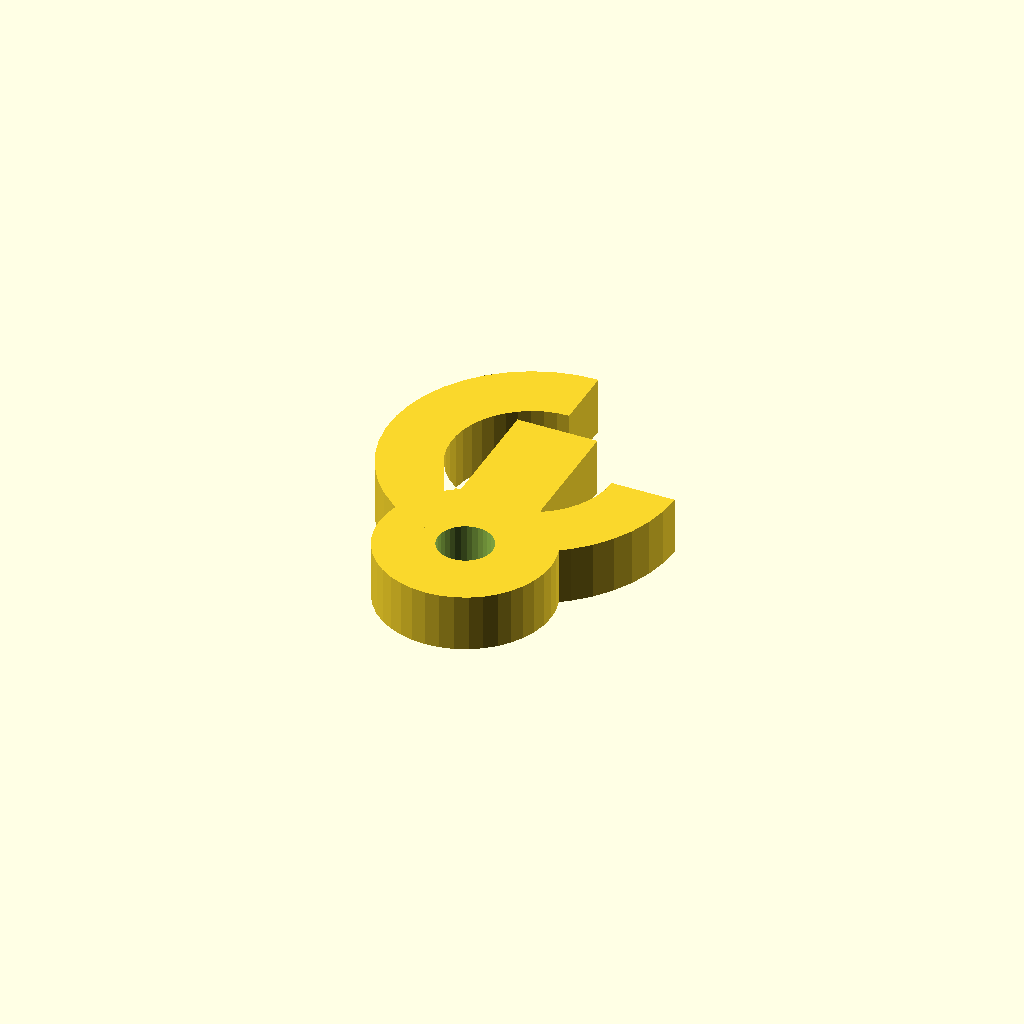
Cell 1: the model at its default parameters.
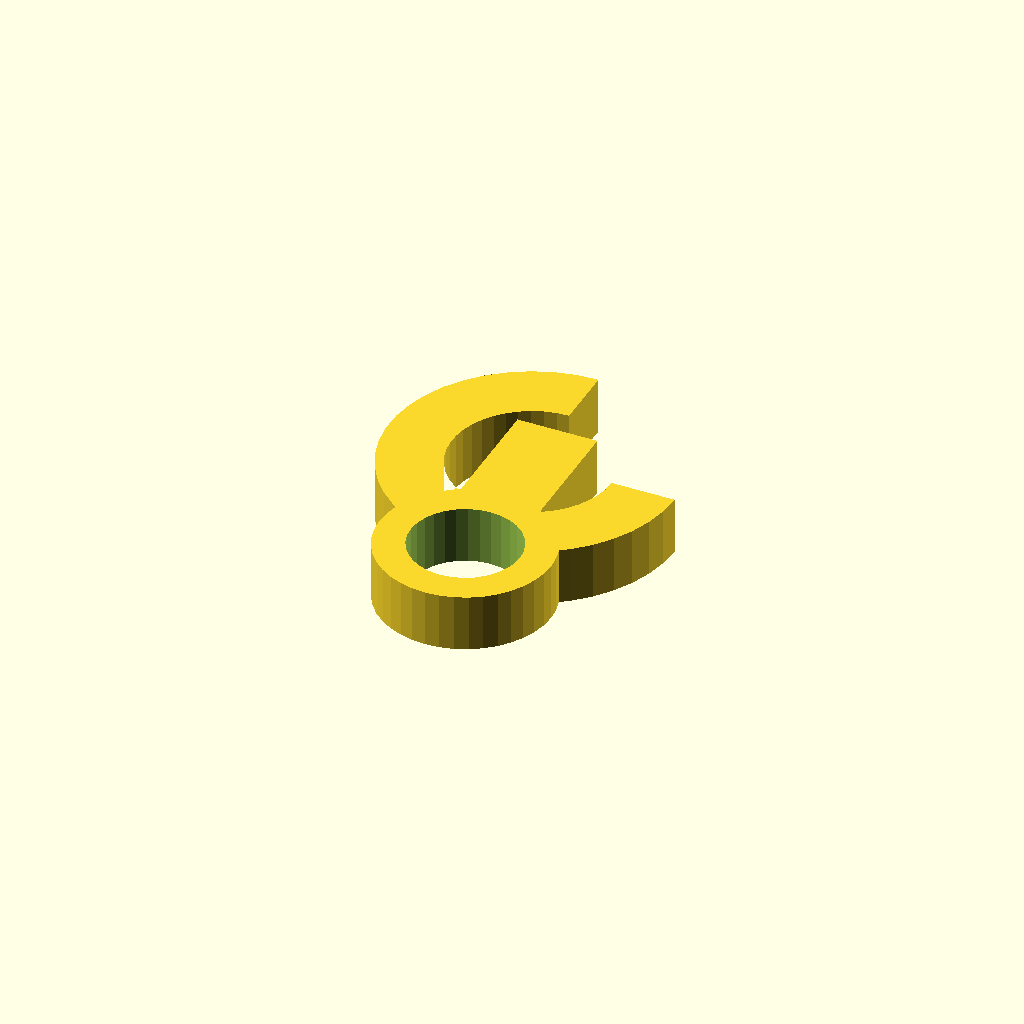
Cell 2: the same model with bore_d = 19.06.
All cells are drawn from one camera (rotation 55°, 0°, 25°, orthographic, colour scheme Cornfield), so only the parameter changes between them.
Source of the model, optional_data/data/gen3/hooks/part_0062.scad:
$fn = 32;

// ----------------------------------------------------------------------
// Hook: 50 mm shank into a 14 mm curl, 10 mm thick
// ----------------------------------------------------------------------

// --- parameters (mm) ---
shank_len = 50;           // shank length from the boss centre
shank_w = 14;             // shank width
boss_d = 30;              // boss diameter
bore_d = 9.53;            // boss bore
curl_in = 14;             // curl inner radius
curl_out = 25;            // curl outer radius
curl_sweep = 270;         // curl sweep angle
hook_t = 10;              // hook thickness

shank_profile = [[-7, 34.6], [7, 34.6], [7, 13], [-7, 13]];
boss_profile = [[15, 0], [14.815, 2.347], [14.266, 4.635], [13.365, 6.81], [12.135, 8.817], [10.607, 10.607], [8.817, 12.135], [6.81, 13.365], [4.635, 14.266], [2.347, 14.815], [0, 15], [-2.347, 14.815], [-4.635, 14.266], [-6.81, 13.365], [-8.817, 12.135], [-10.607, 10.607], [-12.135, 8.817], [-13.365, 6.81], [-14.266, 4.635], [-14.815, 2.347], [-15, 0], [-14.815, -2.347], [-14.266, -4.635], [-13.365, -6.81], [-12.135, -8.817], [-10.607, -10.607], [-8.817, -12.135], [-6.81, -13.365], [-4.635, -14.266], [-2.347, -14.815], [0, -15], [2.347, -14.815], [4.635, -14.266], [6.81, -13.365], [8.817, -12.135], [10.607, -10.607], [12.135, -8.817], [13.365, -6.81], [14.266, -4.635], [14.815, -2.347]];
curl_profile = [[0, 50], [-3.668, 49.729], [-7.257, 48.924], [-10.689, 47.6], [-13.889, 45.787], [-16.789, 43.524], [-19.325, 40.86], [-21.443, 37.853], [-23.097, 34.567], [-24.251, 31.075], [-24.88, 27.45], [-24.97, 23.773], [-24.52, 20.123], [-23.539, 16.578], [-22.048, 13.215], [-20.08, 10.108], [-17.678, 7.322], [-14.892, 4.92], [-11.785, 2.952], [-8.422, 1.461], [-4.877, 0.48], [-1.227, 0.03], [2.45, 0.12], [6.075, 0.749], [9.567, 1.903], [12.853, 3.557], [15.86, 5.675], [18.524, 8.211], [20.787, 11.111], [22.6, 14.311], [23.924, 17.743], [24.729, 21.332], [25, 25], [14, 25], [13.848, 22.946], [13.397, 20.936], [12.656, 19.014], [11.641, 17.222], [10.373, 15.598], [8.882, 14.178], [7.197, 12.992], [5.358, 12.066], [3.402, 11.42], [1.372, 11.067], [-0.687, 11.017], [-2.731, 11.269], [-4.716, 11.818], [-6.6, 12.653], [-8.34, 13.755], [-9.899, 15.101], [-11.245, 16.66], [-12.347, 18.4], [-13.182, 20.284], [-13.731, 22.269], [-13.983, 24.313], [-13.933, 26.372], [-13.58, 28.402], [-12.934, 30.358], [-12.008, 32.197], [-10.822, 33.882], [-9.402, 35.373], [-7.778, 36.641], [-5.986, 37.656], [-4.064, 38.397], [-2.054, 38.848], [0, 39]];

difference() {
  union() {
    /* three overlapping outlines: shank, boss and the smooth curl */
    linear_extrude(height = hook_t) polygon(shank_profile);
    linear_extrude(height = hook_t) polygon(boss_profile);
    linear_extrude(height = hook_t) polygon(curl_profile);
  }
  translate([0, 0, -2.5]) cylinder(h = hook_t + 5, d = bore_d);
}
Customizer parameters (derived from the source; name, type, default, range or options):
shank_len: number, default 50
shank_w: number, default 14
boss_d: number, default 30
bore_d: number, default 9.53
curl_in: number, default 14
curl_out: number, default 25
curl_sweep: number, default 270
hook_t: number, default 10
